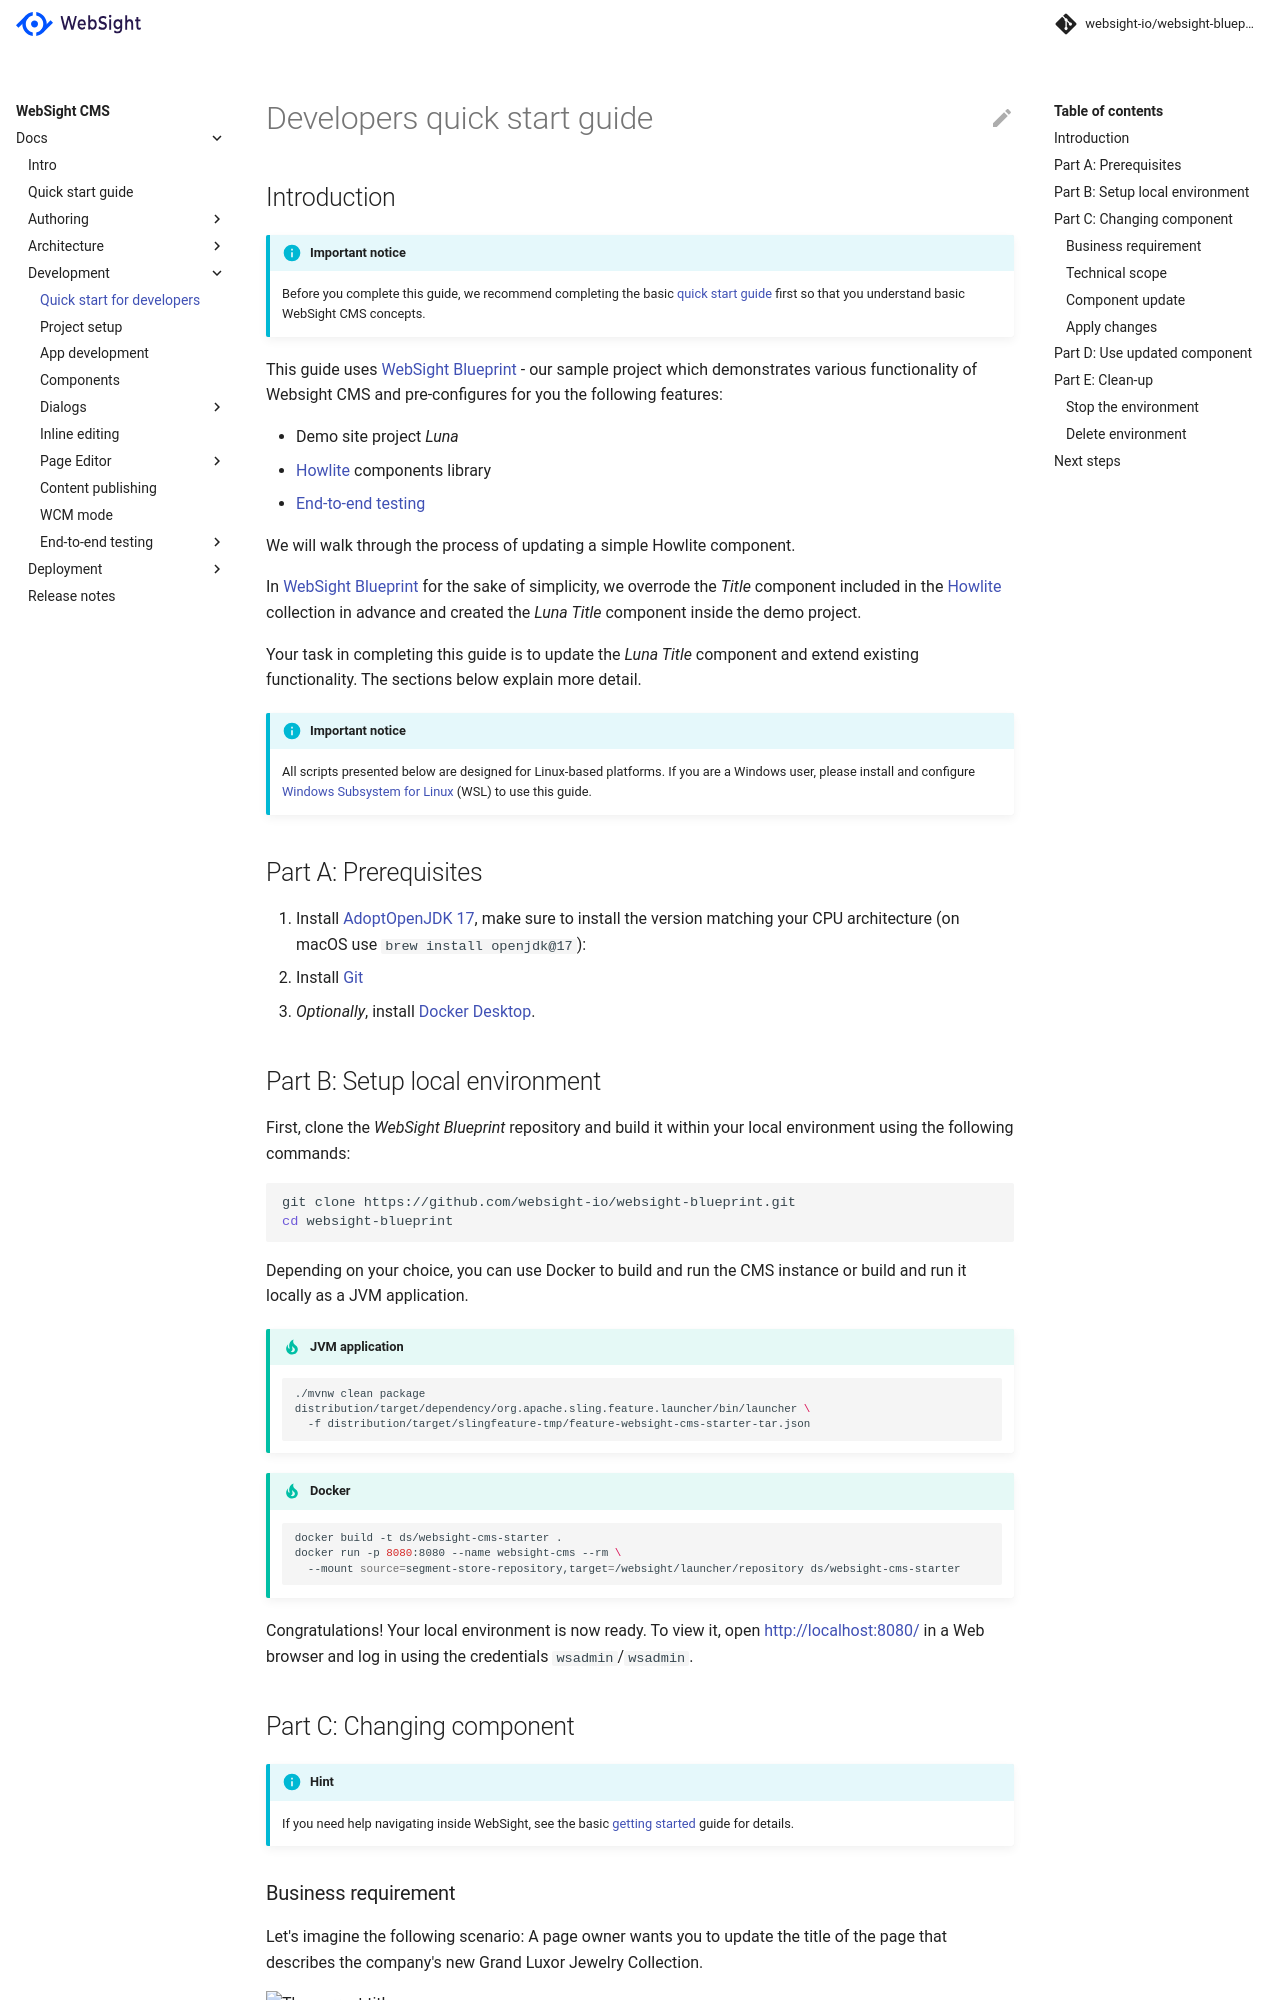

repository: websight-io/docs · page: cms/developers/quick-start/index.html · generator: mkdocs

# Developers quick start guide

## Introduction

!!! info "Important notice"

    Before you complete this guide, we recommend completing the basic [quick start guide](/cms/quick-start/) first so that you understand basic WebSight CMS concepts.

This guide uses [WebSight Blueprint](https://github.com/websight-io/websight-blueprint) - our sample project which demonstrates various functionality of Websight CMS and pre-configures for you the following features:

- Demo site project _Luna_
- [Howlite](https://github.com/websight-io/howlite) components library
- [End-to-end testing](/cms/developers/e2e-testing)

We will walk through the process of updating a simple Howlite component. 

In [WebSight Blueprint](https://github.com/websight-io/websight-blueprint) for the sake of simplicity, we overrode the _Title_ component included in the [Howlite](https://github.com/websight-io/howlite) collection in advance and created the _Luna Title_ component inside the demo project. 

Your task in completing this guide is to update the _Luna Title_ component and extend existing functionality. The sections below explain more detail.

!!! info "Important notice"

    All scripts presented below are designed for Linux-based platforms. If you are a Windows user, please install and configure [Windows Subsystem for Linux](https://learn.microsoft.com/en-us/windows/wsl/install) (WSL) to use this guide.

## Part A: Prerequisites

1. Install [AdoptOpenJDK 17](https://adoptium.net/), make sure to install the version matching your CPU architecture (on macOS use `brew install openjdk@17`):
2. Install [Git](https://git-scm.com/)
3. _Optionally_, install [Docker Desktop](https://www.docker.com/products/docker-desktop/).
 
## Part B: Setup local environment

First, clone the _WebSight Blueprint_ repository and build it within your local environment using the following commands:

```shell
git clone https://github.com/websight-io/websight-blueprint.git
cd websight-blueprint
```

Depending on your choice, you can use Docker to build and run the CMS instance or build and run it locally as a JVM application.

!!! tip "JVM application"
    ```bash
    ./mvnw clean package
    distribution/target/dependency/org.apache.sling.feature.launcher/bin/launcher \
      -f distribution/target/slingfeature-tmp/feature-websight-cms-starter-tar.json
    ```

!!! tip "Docker"
    ```bash
    docker build -t ds/websight-cms-starter . 
    docker run -p 8080:8080 --name websight-cms --rm \
      --mount source=segment-store-repository,target=/websight/launcher/repository ds/websight-cms-starter
    ```

Congratulations! Your local environment is now ready. To view it, open [http://localhost:8080/](http://localhost:8080/) in a Web browser and log in using the credentials `wsadmin`/`wsadmin`.

## Part C: Changing component

!!! info "Hint"
    If you need help navigating inside WebSight, see the basic [getting started](/cms/quick-start/) guide for details.
